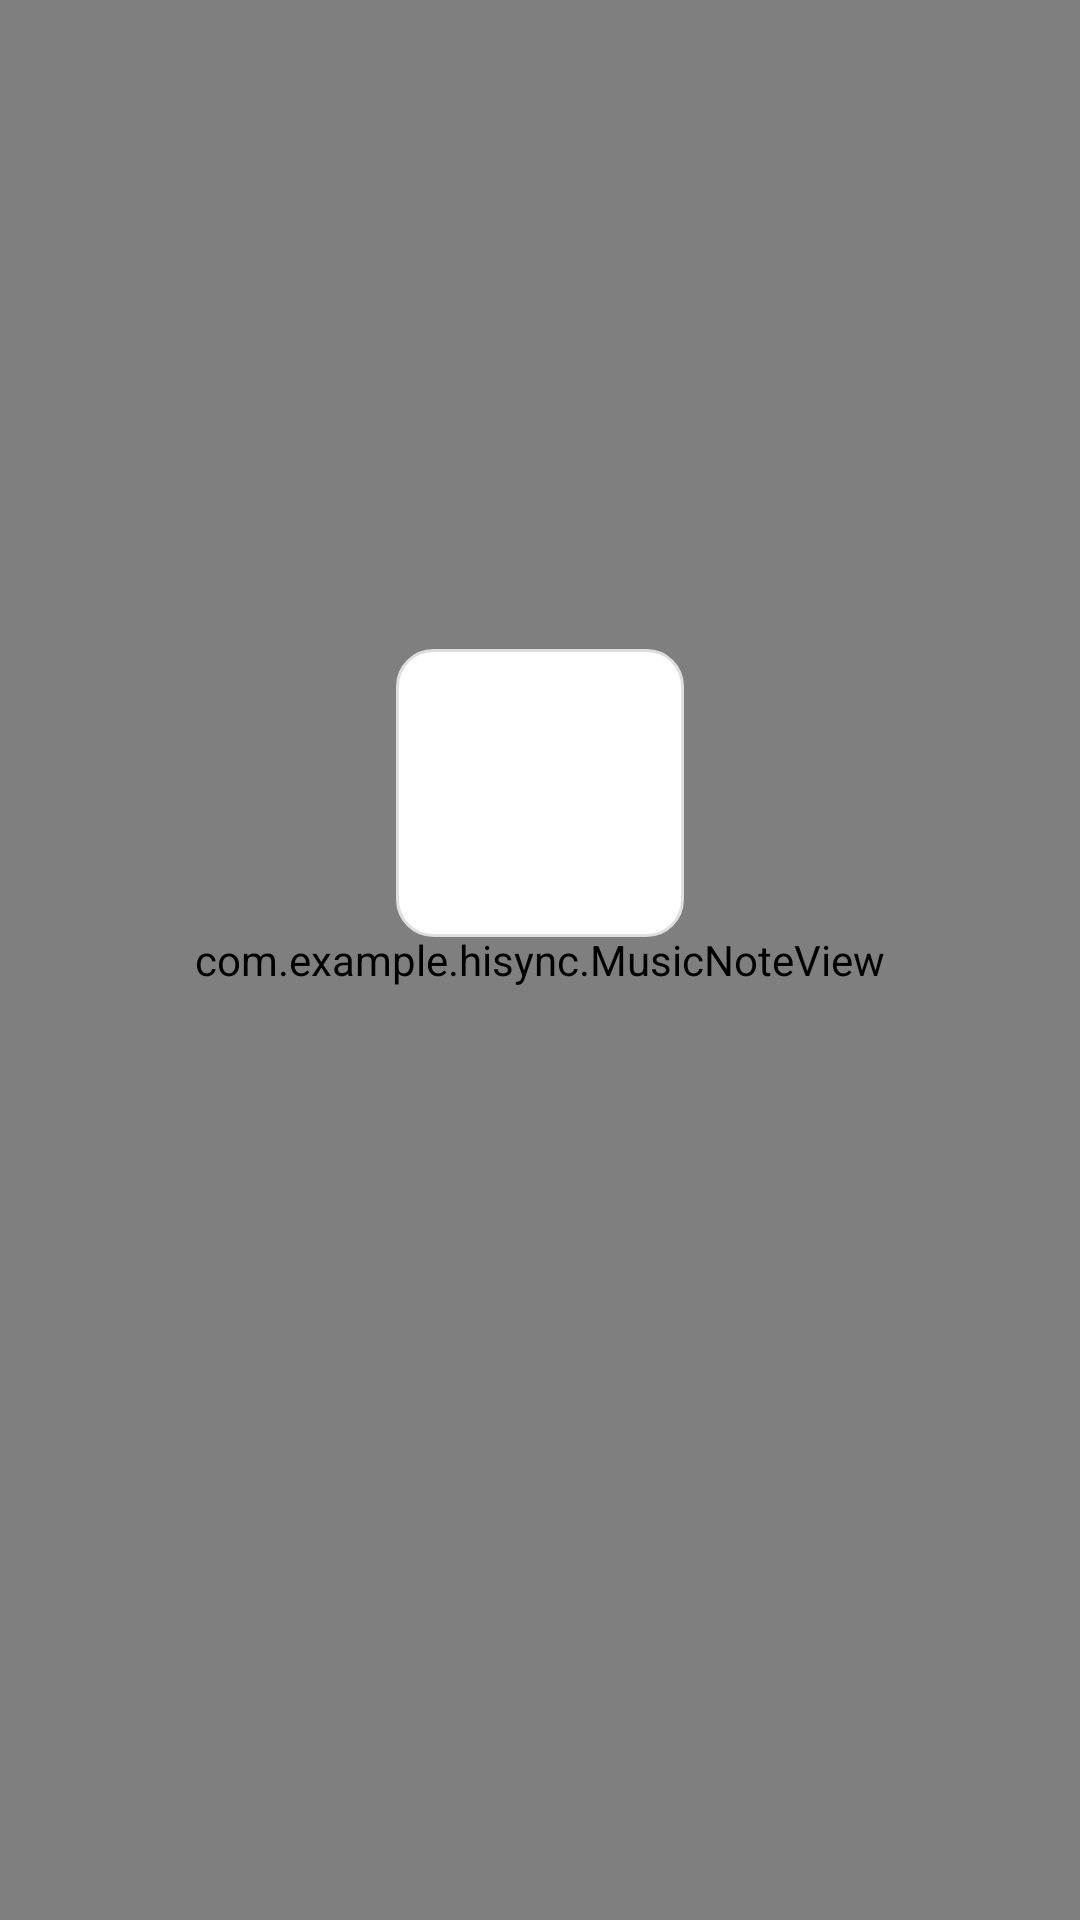

Write the Android layout XML for this screen, with the resource values it uses.
<!-- AndroidManifest.xml: application theme Theme.Hisync -->
<!-- res/layout/fragment_onboarding_page.xml -->
<?xml version="1.0" encoding="utf-8"?>
<androidx.constraintlayout.widget.ConstraintLayout
    xmlns:android="http://schemas.android.com/apk/res/android"
    xmlns:app="http://schemas.android.com/apk/res-auto"
    android:layout_width="match_parent"
    android:layout_height="match_parent"
    android:background="@color/bg_primary">

    
    <com.example.hisync.MusicNoteView
        android:id="@+id/musicNoteView"
        android:layout_width="match_parent"
        android:layout_height="match_parent"
        app:layout_constraintTop_toTopOf="parent"
        app:layout_constraintBottom_toBottomOf="parent"
        app:layout_constraintStart_toStartOf="parent"
        app:layout_constraintEnd_toEndOf="parent"/>

    
    <LinearLayout
        android:layout_width="match_parent"
        android:layout_height="wrap_content"
        android:orientation="vertical"
        android:gravity="center"
        android:padding="40dp"
        app:layout_constraintTop_toTopOf="parent"
        app:layout_constraintBottom_toBottomOf="parent"
        app:layout_constraintStart_toStartOf="parent"
        app:layout_constraintEnd_toEndOf="parent">

        <ImageView
            android:id="@+id/ivOnboardingIcon"
            android:layout_width="96dp"
            android:layout_height="96dp"
            android:padding="16dp"
            android:background="@drawable/bg_card"
            android:tint="@color/purple_primary"
            android:layout_marginBottom="40dp"
            android:contentDescription="Tab icon"/>

        <TextView
            android:id="@+id/tvOnboardingTitle"
            android:layout_width="match_parent"
            android:layout_height="wrap_content"
            android:textSize="26sp"
            android:textStyle="bold"
            android:textColor="@color/text_primary"
            android:gravity="center"
            android:layout_marginBottom="16dp"/>

        <TextView
            android:id="@+id/tvOnboardingDesc"
            android:layout_width="match_parent"
            android:layout_height="wrap_content"
            android:textSize="15sp"
            android:textColor="@color/text_secondary"
            android:gravity="center"
            android:lineSpacingMultiplier="1.5"/>

    </LinearLayout>

</androidx.constraintlayout.widget.ConstraintLayout>
<!-- resources referenced by this layout -->
<resources>
  <color name="bg_primary">#F5F5F5</color>
  <color name="purple_primary">#EF4B3C</color>
  <color name="text_primary">#0D0F12</color>
  <color name="text_secondary">#3A4A4D</color>
  <!-- drawable bg_card (drawable) -->
  <?xml version="1.0" encoding="utf-8"?>
  <shape xmlns:android="http://schemas.android.com/apk/res/android"
      android:shape="rectangle">
      <solid android:color="@color/bg_surface" />
      <stroke android:width="1dp" android:color="@color/divider" />
      <corners android:radius="12dp" />
  </shape>
  <style name="Theme.Hisync" parent="Base.Theme.Hisync" />
  <color name="bg_surface">#FFFFFF</color>
  <color name="divider">#DEDEDE</color>
  <style name="Base.Theme.Hisync" parent="Theme.Material3.DayNight.NoActionBar">
          <item name="android:statusBarColor">@color/bg_primary</item>
          <item name="android:navigationBarColor">@color/bg_surface</item>
          <item name="android:windowLightStatusBar" tools:targetApi="m">false</item>
      </style>
</resources>
